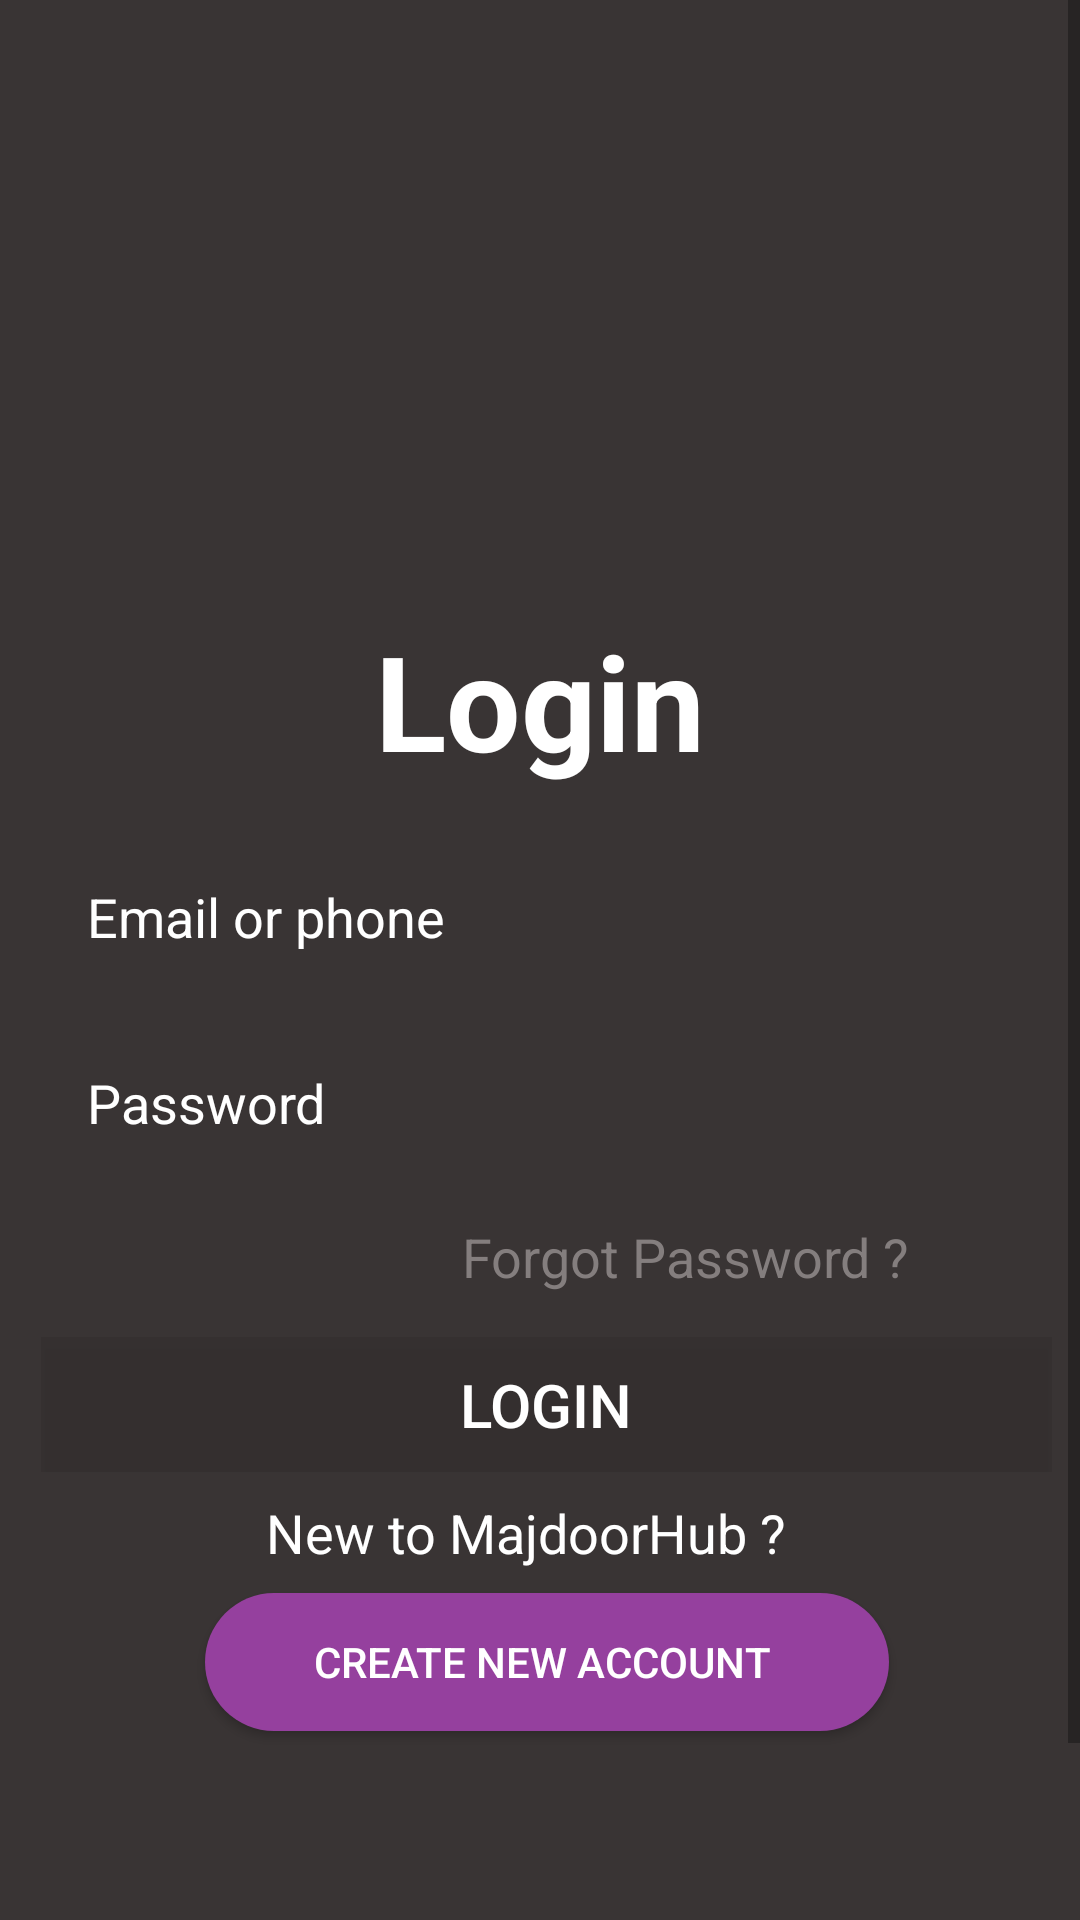

Here is an Android app screen rendered from its layout file. Give the layout XML and the strings, colors and styles it references.
<!-- AndroidManifest.xml: application theme Theme.AppCompat.DayNight.NoActionBar -->
<!-- res/layout/activity_main.xml -->
<?xml version="1.0" encoding="utf-8"?>
<RelativeLayout
    xmlns:android="http://schemas.android.com/apk/res/android"
    xmlns:app="http://schemas.android.com/apk/res-auto"
    xmlns:tools="http://schemas.android.com/tools"
    android:layout_width="match_parent"
    android:layout_height="match_parent"
    tools:context=".MainActivity"
    android:background="@drawable/bg">
    <View
        android:layout_width="wrap_content"
        android:layout_height="wrap_content"
        android:background="#CD0A0404"
        tools:ignore="MissingConstraints" />

    <ScrollView
        android:layout_width="match_parent"
        android:layout_height="match_parent"
        android:fillViewport="true"
        tools:layout_editor_absoluteX="130dp"
        tools:layout_editor_absoluteY="0dp">

        <androidx.constraintlayout.widget.ConstraintLayout
            android:layout_width="match_parent"
            android:layout_height="match_parent">

            <TextView
                android:id="@+id/txtview"
                android:layout_width="wrap_content"
                android:layout_height="wrap_content"
                android:layout_marginTop="204dp"
                android:text="Login"
                android:textColor="@color/white"
                android:textSize="44sp"
                android:textStyle="bold"
                app:layout_constraintEnd_toEndOf="parent"
                app:layout_constraintStart_toStartOf="parent"
                app:layout_constraintTop_toTopOf="parent"
                tools:ignore="MissingConstraints" />

            <EditText
                android:id="@+id/usertxtemail"
                android:layout_width="342dp"
                android:layout_height="46dp"
                android:layout_marginTop="20dp"
                android:background="@drawable/stroke"
                android:drawablePadding="10dp"
                android:ems="10"
                android:textColor="@color/white"
                android:hint="Email or phone"
                android:inputType="textEmailAddress"
                android:paddingLeft="20dp"
                android:paddingTop="5dp"
                android:paddingRight="20dp"
                android:paddingBottom="5dp"
                android:textColorHint="@color/white"
                app:layout_constraintBottom_toTopOf="@+id/usertextpassword"
                app:layout_constraintEnd_toEndOf="parent"
                app:layout_constraintStart_toStartOf="parent"
                app:layout_constraintTop_toBottomOf="@+id/txtview"
                tools:ignore="MissingConstraints" />

            <EditText
                android:id="@+id/usertextpassword"
                android:layout_width="342dp"
                android:layout_height="46dp"
                android:layout_marginTop="16dp"
                android:textColor="@color/white"
                android:background="@drawable/stroke"
                android:drawablePadding="10dp"
                android:ems="10"
                android:hint="Password"
                android:inputType="textPassword"
                android:paddingLeft="20dp"
                android:paddingTop="5dp"
                android:paddingRight="20dp"
                android:paddingBottom="5dp"
                android:textColorHint="@color/white"
                app:layout_constraintEnd_toEndOf="parent"
                app:layout_constraintStart_toStartOf="parent"
                app:layout_constraintTop_toBottomOf="@+id/usertxtemail"
                tools:ignore="MissingConstraints" />

            <TextView
                android:id="@+id/textView"
                android:layout_width="182dp"
                android:layout_height="34dp"
                android:layout_marginTop="16dp"
                android:layout_marginEnd="24dp"
                android:text="Forgot Password ?"
                android:textColor="#847E7E"
                android:textSize="18sp"
                app:layout_constraintEnd_toEndOf="parent"
                app:layout_constraintTop_toBottomOf="@+id/usertextpassword"
                tools:ignore="MissingConstraints" />

            <Button
                android:id="@+id/buttonlg"
                android:layout_width="337dp"
                android:layout_height="45dp"
                android:layout_marginTop="5dp"
                android:background="#13000000"
                android:text="Login"
                android:textColor="@color/white"
                android:textSize="20sp"
                app:layout_constraintEnd_toEndOf="parent"
                app:layout_constraintHorizontal_bias="0.594"
                app:layout_constraintStart_toStartOf="parent"
                app:layout_constraintTop_toBottomOf="@+id/textView"
                tools:ignore="MissingConstraints" />

            <TextView
                android:id="@+id/textView2"
                android:layout_width="wrap_content"
                android:layout_height="wrap_content"
                android:layout_marginTop="8dp"
                android:text="New to MajdoorHub ?"
                android:textColor="@color/white"
                android:textSize="18sp"
                app:layout_constraintBottom_toTopOf="@+id/createnew"
                app:layout_constraintEnd_toEndOf="@+id/buttonlg"
                app:layout_constraintHorizontal_bias="0.459"
                app:layout_constraintStart_toStartOf="@+id/buttonlg"
                app:layout_constraintTop_toBottomOf="@+id/buttonlg"
                tools:ignore="MissingConstraints" />

            <Button
                android:id="@+id/createnew"
                android:layout_width="228dp"
                android:layout_height="46dp"
                android:layout_marginTop="8dp"
                android:layout_marginBottom="128dp"
                android:background="@drawable/button"
                android:text="Create New Account "
                android:textColor="@color/white"
                app:layout_constraintBottom_toBottomOf="parent"
                app:layout_constraintEnd_toEndOf="@+id/buttonlg"
                app:layout_constraintStart_toStartOf="@+id/buttonlg"
                app:layout_constraintTop_toBottomOf="@+id/textView2"
                tools:ignore="MissingConstraints" />


        </androidx.constraintlayout.widget.ConstraintLayout>
    </ScrollView>


</RelativeLayout>
<!-- resources referenced by this layout -->
<resources>
  <!-- drawable button (drawable) -->
  <?xml version="1.0" encoding="utf-8"?>
  <shape xmlns:android="http://schemas.android.com/apk/res/android">
  
      <solid android:color="#95409E"/>
      <corners android:radius="50dp"/>
  </shape>
  <!-- not gathered from this repository: default colours our renderer supplied (Android Studio template values) -->
  <color name="white">#FFFFFFFF</color>
</resources>
